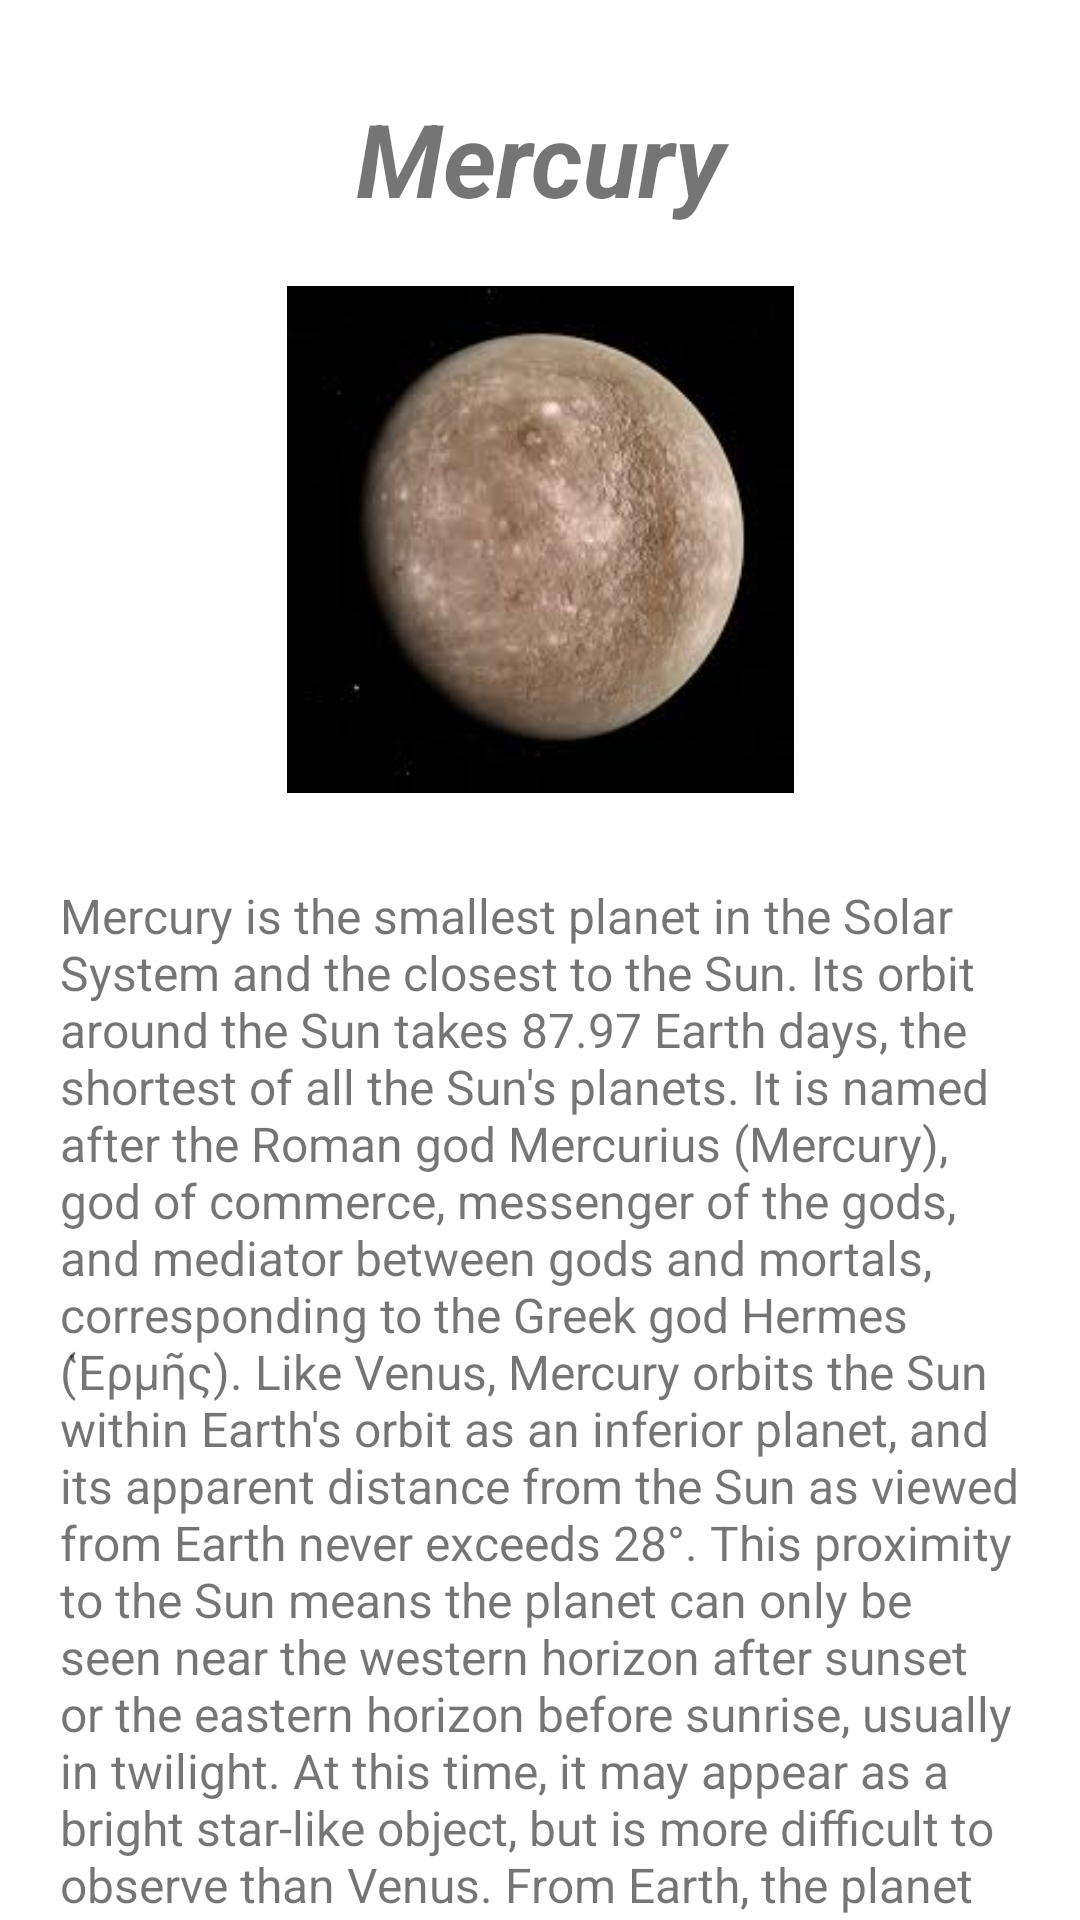

Produce the Android XML layout that renders to this screen, including the resource entries it uses.
<!-- AndroidManifest.xml: application theme Theme.Fplanet -->
<!-- res/layout/activity_mercury.xml -->
<?xml version="1.0" encoding="utf-8"?>
<LinearLayout xmlns:android="http://schemas.android.com/apk/res/android"
    xmlns:app="http://schemas.android.com/apk/res-auto"
    xmlns:tools="http://schemas.android.com/tools"
    android:layout_width="match_parent"
    android:layout_height="match_parent"
    android:orientation="vertical"
    tools:context=".Mercury">

    <TextView
        android:id="@+id/PName"
        android:layout_width="match_parent"
        android:layout_height="wrap_content"
        android:layout_marginLeft="40dp"
        android:layout_marginTop="30dp"
        android:layout_marginRight="40dp"
        android:gravity="center_horizontal"
        android:text="Mercury"
        android:textSize="34sp"
        android:textStyle="bold|italic" />

    <ImageView
        android:id="@+id/PImage"
        android:layout_width="match_parent"
        android:layout_height="169dp"
        android:layout_marginTop="20dp"
        app:srcCompat="@drawable/img" />

    <TextView
        android:id="@+id/PText"
        android:layout_width="match_parent"
        android:layout_height="wrap_content"
        android:layout_marginLeft="20dp"
        android:layout_marginTop="30dp"
        android:layout_marginRight="20dp"
        android:text="Mercury is the smallest planet in the Solar System and the closest to the Sun. Its orbit around the Sun takes 87.97 Earth days, the shortest of all the Sun's planets. It is named after the Roman god Mercurius (Mercury), god of commerce, messenger of the gods, and mediator between gods and mortals, corresponding to the Greek god Hermes (Ἑρμῆς). Like Venus, Mercury orbits the Sun within Earth's orbit as an inferior planet, and its apparent distance from the Sun as viewed from Earth never exceeds 28°. This proximity to the Sun means the planet can only be seen near the western horizon after sunset or the eastern horizon before sunrise, usually in twilight. At this time, it may appear as a bright star-like object, but is more difficult to observe than Venus. From Earth, the planet telescopically displays the complete range of phases, similar to Venus and the Moon, which recurs over its synodic period of approximately 116 days."
        android:textSize="16sp" />
</LinearLayout>
<!-- resources referenced by this layout -->
<resources>
  <!-- drawable img: png bitmap (drawable-v24, 61577 bytes) -->
  <style name="Theme.Fplanet" parent="Theme.MaterialComponents.DayNight.DarkActionBar">
          
          <item name="colorPrimary">@color/purple_500</item>
          <item name="colorPrimaryVariant">@color/purple_700</item>
          <item name="colorOnPrimary">@color/white</item>
          
          <item name="colorSecondary">@color/teal_200</item>
          <item name="colorSecondaryVariant">@color/teal_700</item>
          <item name="colorOnSecondary">@color/black</item>
          
          <item name="android:statusBarColor" tools:targetApi="l">?attr/colorPrimaryVariant</item>
          
      </style>
  <!-- not gathered from this repository: default colours our renderer supplied (Android Studio template values) -->
  <color name="purple_500">#FF6200EE</color>
  <color name="purple_700">#FF3700B3</color>
  <color name="teal_200">#FF03DAC5</color>
  <color name="teal_700">#FF018786</color>
  <color name="black">#FF000000</color>
  <color name="white">#FFFFFFFF</color>
</resources>
